Run: headless pygame with SDL's dummy video driver; simulated clock (each Clock.tick advances the game by its frame time, no real sleeping); random seed 0; keys injected as events and as key.get_pressed() state; no mouse input.
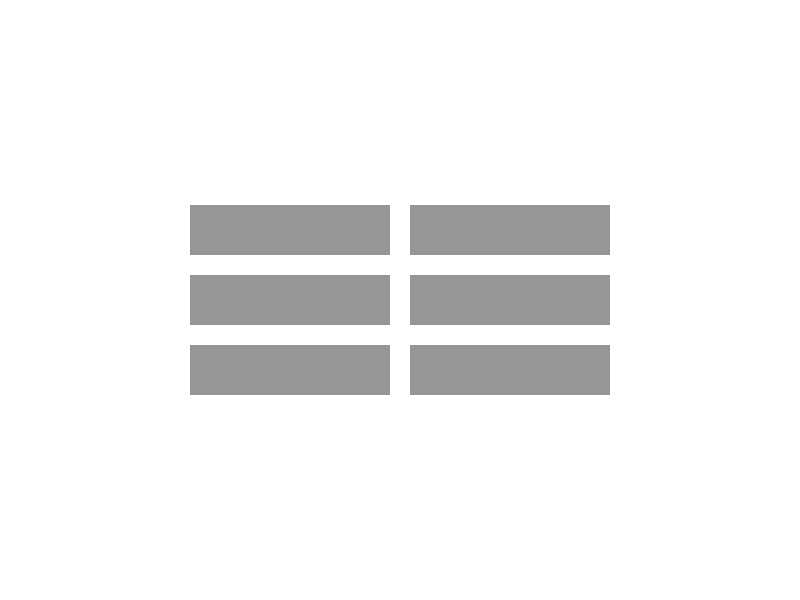
Frame 1 of 4 · flips 1–60 · no input
Frame 2 of 4 · flips 61–180 · tapped SPACE, RETURN · held RIGHT (→), D · screen unchanged from frame 1, image omitted
Frame 3 of 4 · flips 181–300 · held DOWN (↓), S · screen unchanged from frame 2, image omitted
Frame 4 of 4 · flips 301–420 · held LEFT (←), A, UP (↑), W · screen unchanged from frame 3, image omitted

The pygame program that drew these frames:

# From ChatGPT
import pygame
import sys

# Initialize Pygame
pygame.init()

# Screen dimensions
SCREEN_WIDTH = 800
SCREEN_HEIGHT = 600
screen = pygame.display.set_mode((SCREEN_WIDTH, SCREEN_HEIGHT))
pygame.display.set_caption("Main Menu")

# Colors
WHITE = (255, 255, 255)
BLACK = (0, 0, 0)
GRAY = (150, 150, 150)

# Button properties
BUTTON_WIDTH = 200
BUTTON_HEIGHT = 50
BUTTON_GAP = 20  # Gap between buttons
BUTTONS_PER_ROW = 2  # Number of buttons per row
BUTTON_ROWS = 3  # Number of button rows

# Calculate total horizontal and vertical space for buttons
total_horizontal_space = BUTTON_WIDTH * BUTTONS_PER_ROW + BUTTON_GAP * (BUTTONS_PER_ROW - 1)
total_vertical_space = BUTTON_HEIGHT * BUTTON_ROWS + BUTTON_GAP * (BUTTON_ROWS - 1)

# Calculate starting x and y coordinates for the first button
start_x = (SCREEN_WIDTH - total_horizontal_space) // 2
start_y = (SCREEN_HEIGHT - total_vertical_space) // 2

# List to store button rectangles
button_rects = []

# Create buttons and store their rectangles
for row in range(BUTTON_ROWS):
    for col in range(BUTTONS_PER_ROW):
        x = start_x + (BUTTON_WIDTH + BUTTON_GAP) * col
        y = start_y + (BUTTON_HEIGHT + BUTTON_GAP) * row
        button_rect = pygame.Rect(x, y, BUTTON_WIDTH, BUTTON_HEIGHT)
        button_rects.append(button_rect)

# Main loop
running = True
while running:
    for event in pygame.event.get():
        if event.type == pygame.QUIT:
            running = False

    # Draw buttons
    screen.fill(WHITE)
    for button_rect in button_rects:
        pygame.draw.rect(screen, GRAY, button_rect)
    pygame.display.flip()

pygame.quit()
sys.exit()
